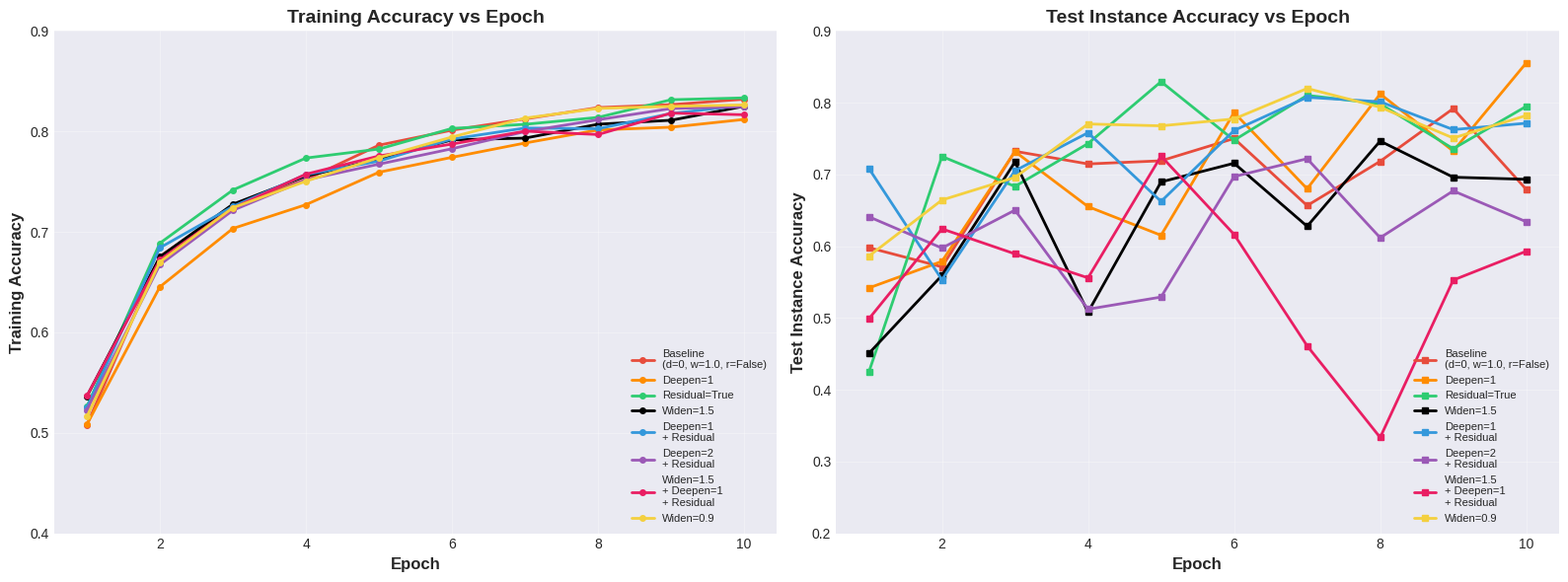
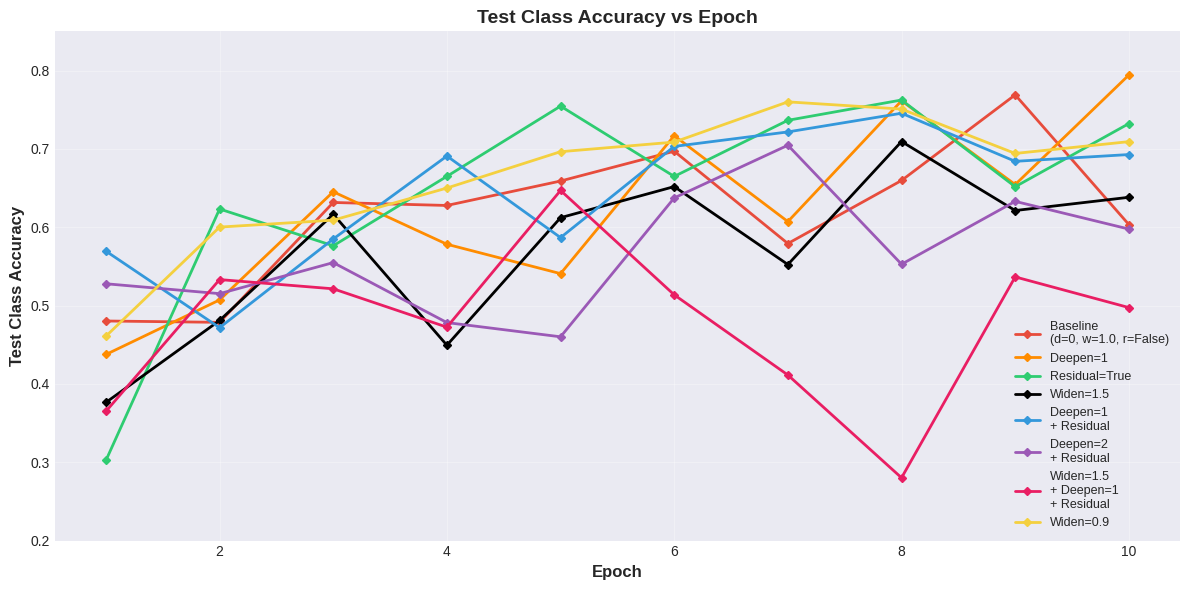
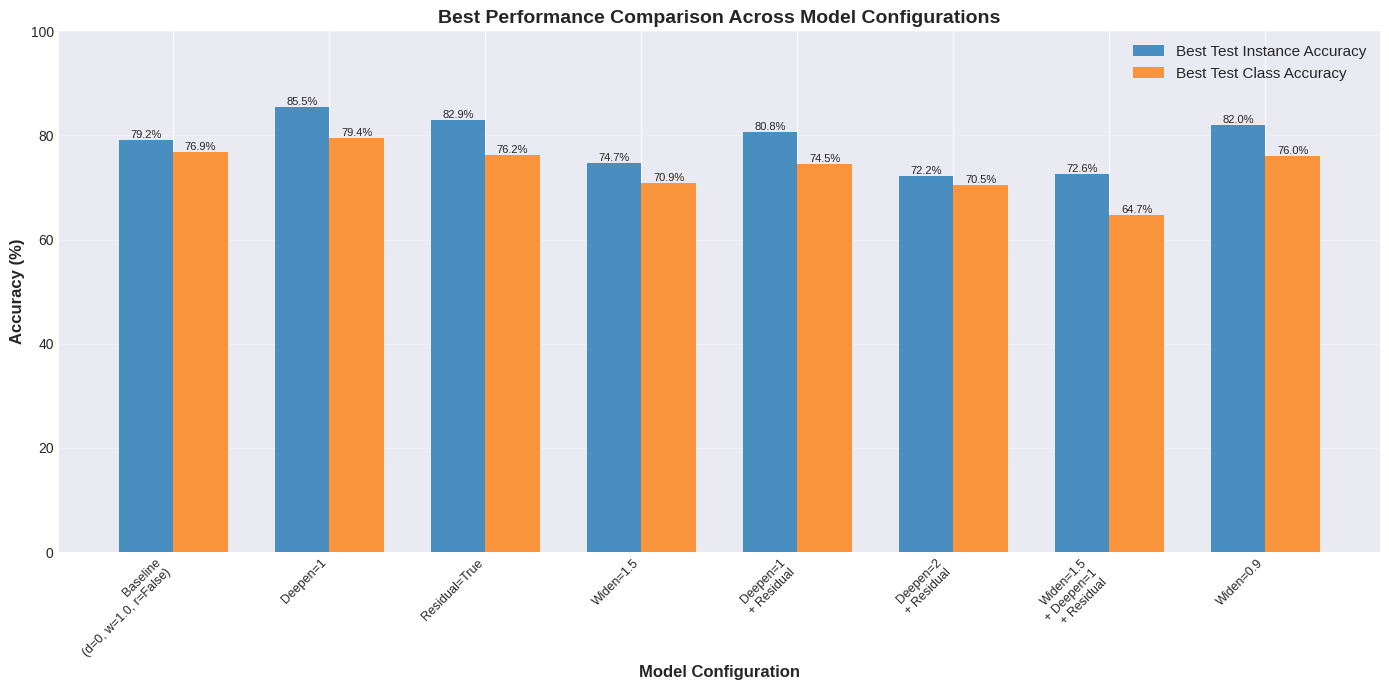
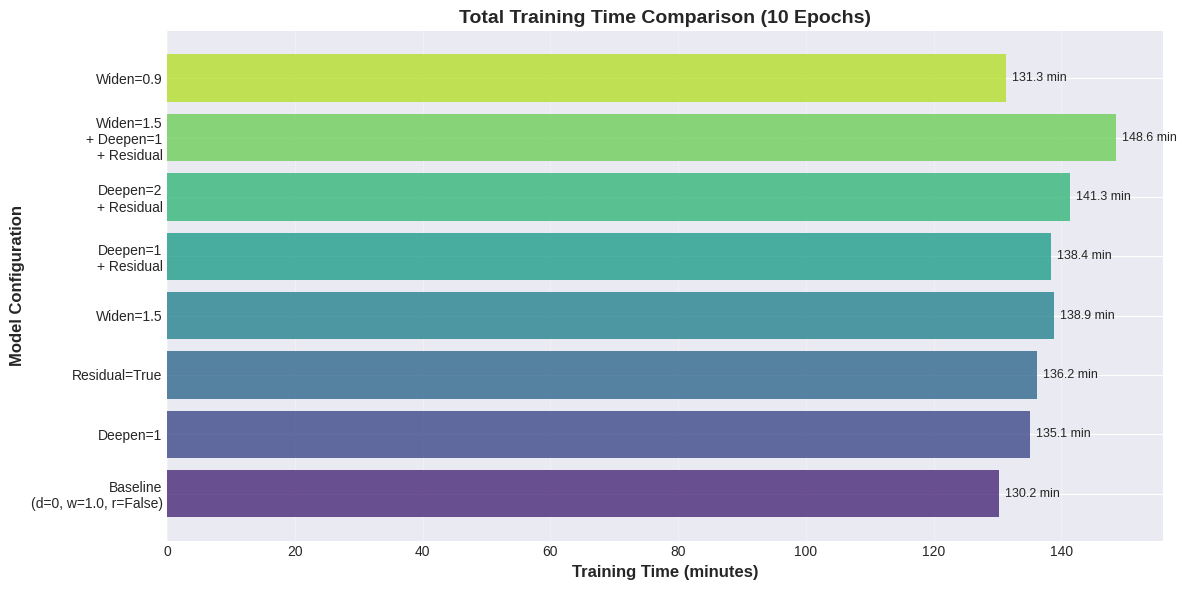
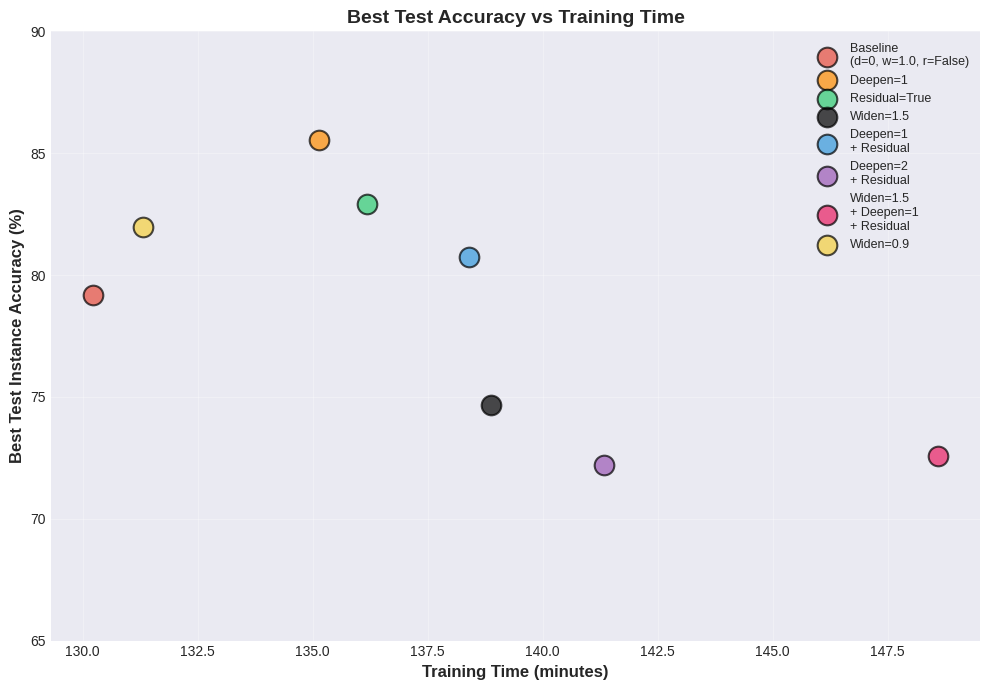
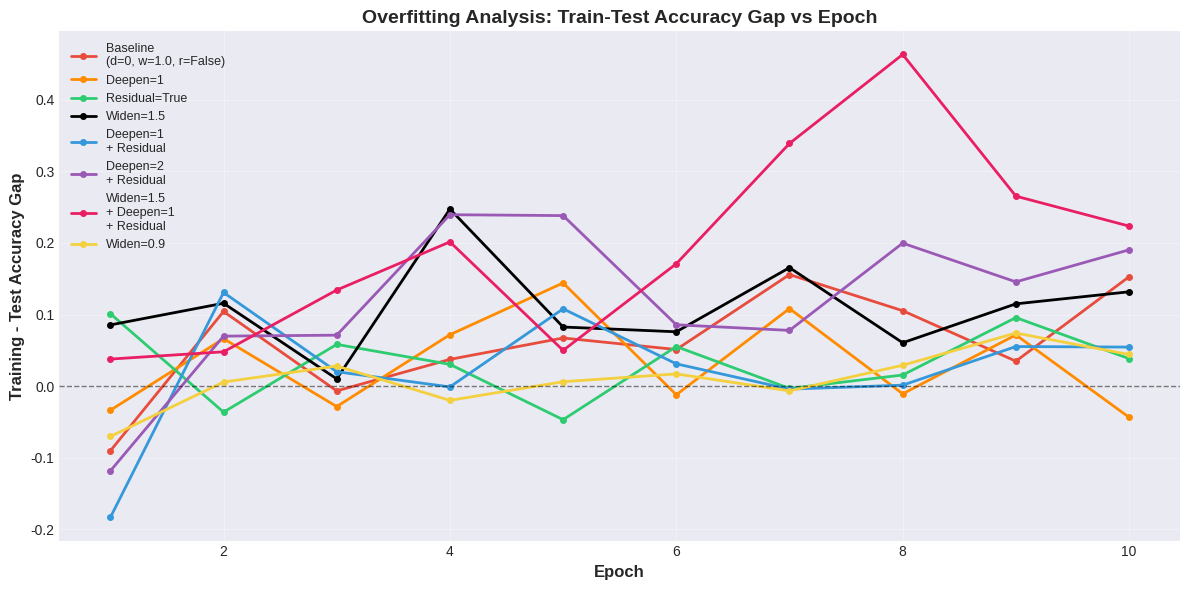
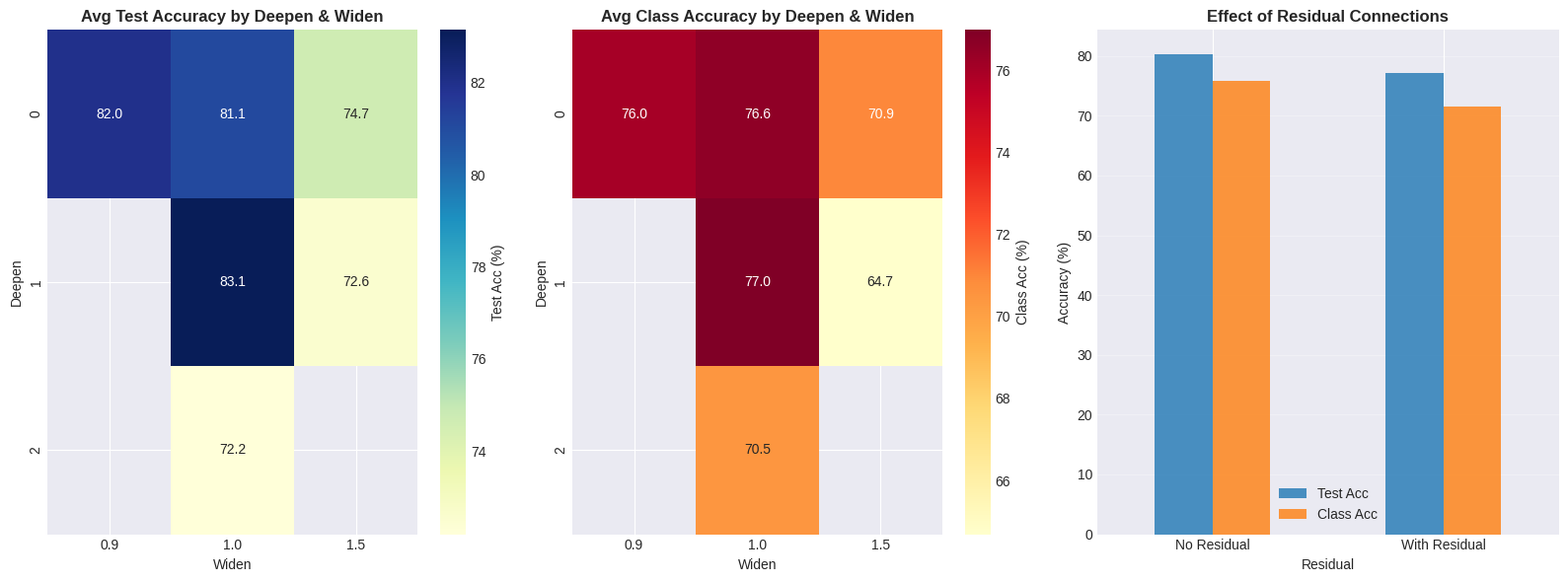
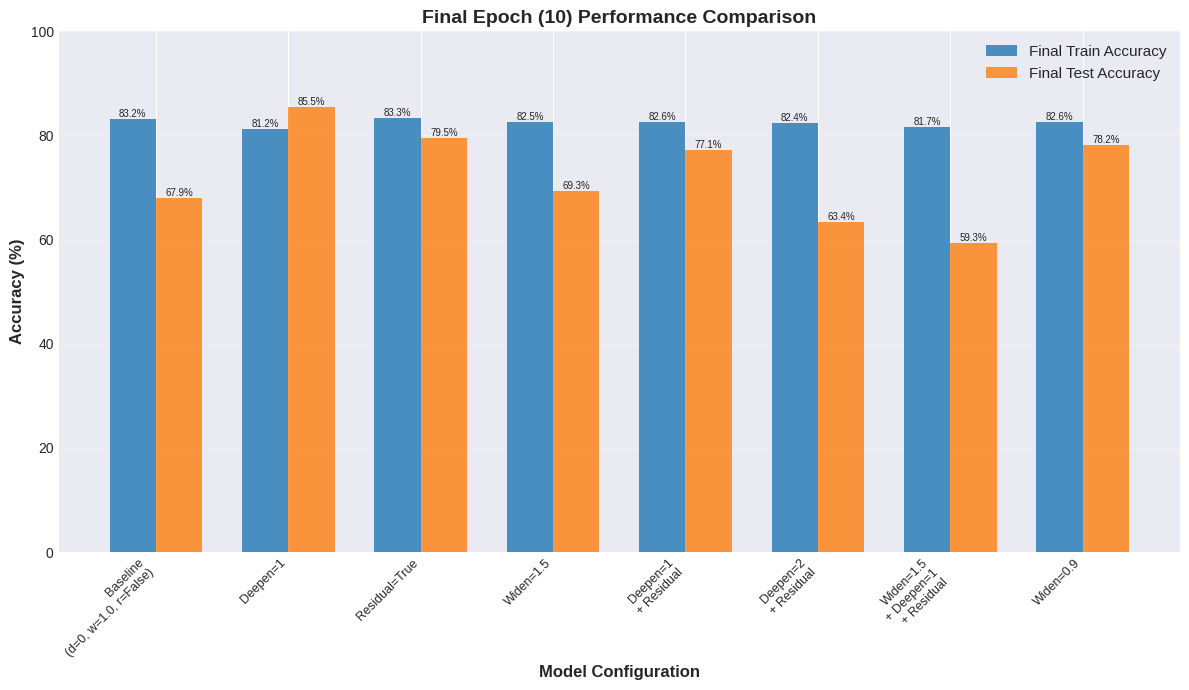

Generate these figures, in order, with matplotlib:
import matplotlib.pyplot as plt
import numpy as np
import pandas as pd
import seaborn as sns
from pathlib import Path

# Set style
plt.style.use('seaborn-v0_8-darkgrid')

# Define unique colors for each model (8 distinct colors with high contrast)
MODEL_COLORS = {
    'Baseline\n(d=0, w=1.0, r=False)': '#e74c3c',  # Bright Red
    'Deepen=1': '#ff8c00',  # Dark Orange
    'Residual=True': '#2ecc71',  # Bright Green
    'Widen=1.5': '#000000',  # Black
    'Deepen=1\n+ Residual': '#3498db',  # Sky Blue
    'Deepen=2\n+ Residual': '#9b59b6',  # Purple
    'Widen=1.5\n+ Deepen=1\n+ Residual': '#e91e63',  # Hot Pink
    'Widen=0.9': '#f4d03f',  # Golden Yellow (very distinct from orange)
}

# Define the training data from logs
training_data = {
    'Baseline\n(d=0, w=1.0, r=False)': {
        'epochs': list(range(1, 11)),
        'train_acc': [0.507622, 0.675508, 0.725610, 0.752033, 0.786280, 0.801220, 0.812398, 0.823679, 0.826626, 0.832012],
        'test_acc': [0.597977, 0.571197, 0.732282, 0.714644, 0.719013, 0.750081, 0.656553, 0.718285, 0.791748, 0.679207],
        'test_class_acc': [0.480279, 0.478563, 0.631557, 0.627745, 0.658936, 0.696960, 0.579154, 0.659641, 0.768923, 0.603394],
        'best_test_acc': 0.791748,
        'best_class_acc': 0.768923,
        'total_time': 130.23,
        'deepen': 0, 'widen': 1.0, 'residual': False
    },
    'Deepen=1': {
        'epochs': list(range(1, 11)),
        'train_acc': [0.508130, 0.645224, 0.703354, 0.727033, 0.759350, 0.774187, 0.788415, 0.801423, 0.804167, 0.811890],
        'test_acc': [0.541828, 0.578883, 0.731877, 0.655178, 0.615210, 0.786246, 0.680016, 0.812136, 0.732605, 0.855421],
        'test_class_acc': [0.437523, 0.507170, 0.645217, 0.578232, 0.540733, 0.716803, 0.607147, 0.761349, 0.654409, 0.794231],
        'best_test_acc': 0.855421,
        'best_class_acc': 0.794231,
        'total_time': 135.13,
        'deepen': 1, 'widen': 1.0, 'residual': False
    },
    'Residual=True': {
        'epochs': list(range(1, 11)),
        'train_acc': [0.526016, 0.688720, 0.741667, 0.773476, 0.782419, 0.802947, 0.807012, 0.813923, 0.831504, 0.833333],
        'test_acc': [0.424757, 0.725081, 0.683333, 0.743042, 0.829288, 0.747654, 0.810194, 0.798382, 0.735761, 0.794903],
        'test_class_acc': [0.302341, 0.623230, 0.576277, 0.664915, 0.754539, 0.664807, 0.736435, 0.762348, 0.651674, 0.732218],
        'best_test_acc': 0.829288,
        'best_class_acc': 0.762348,
        'total_time': 136.19,
        'deepen': 0, 'widen': 1.0, 'residual': True
    },
    'Widen=1.5': {
        'epochs': list(range(1, 11)),
        'train_acc': [0.536179, 0.675102, 0.727541, 0.755488, 0.772154, 0.791565, 0.793293, 0.807114, 0.811077, 0.825000],
        'test_acc': [0.450647, 0.559304, 0.717395, 0.508091, 0.689563, 0.715615, 0.627751, 0.746521, 0.696117, 0.693204],
        'test_class_acc': [0.376322, 0.480973, 0.616505, 0.449360, 0.612148, 0.651825, 0.552357, 0.709344, 0.621273, 0.638158],
        'best_test_acc': 0.746521,
        'best_class_acc': 0.709344,
        'total_time': 138.88,
        'deepen': 0, 'widen': 1.5, 'residual': False
    },
    'Deepen=1\n+ Residual': {
        'epochs': list(range(1, 11)),
        'train_acc': [0.524898, 0.684146, 0.725305, 0.757012, 0.770427, 0.792378, 0.803354, 0.802642, 0.817785, 0.825915],
        'test_acc': [0.708333, 0.553317, 0.705178, 0.758091, 0.662379, 0.761246, 0.807524, 0.801294, 0.762460, 0.771359],
        'test_class_acc': [0.569440, 0.471743, 0.584987, 0.690816, 0.586699, 0.703124, 0.721609, 0.745448, 0.684080, 0.692729],
        'best_test_acc': 0.807524,
        'best_class_acc': 0.745448,
        'total_time': 138.39,
        'deepen': 1, 'widen': 1.0, 'residual': True
    },
    'Deepen=2\n+ Residual': {
        'epochs': list(range(1, 11)),
        'train_acc': [0.522561, 0.667276, 0.721443, 0.751728, 0.767378, 0.782724, 0.799797, 0.811585, 0.822764, 0.824492],
        'test_acc': [0.641019, 0.597411, 0.650243, 0.512217, 0.529126, 0.697006, 0.721926, 0.611812, 0.677104, 0.634061],
        'test_class_acc': [0.527814, 0.515174, 0.554814, 0.478261, 0.460104, 0.637375, 0.704590, 0.552744, 0.632979, 0.597620],
        'best_test_acc': 0.721926,
        'best_class_acc': 0.704590,
        'total_time': 141.34,
        'deepen': 2, 'widen': 1.0, 'residual': True
    },
    'Widen=1.5\n+ Deepen=1\n+ Residual': {
        'epochs': list(range(1, 11)),
        'train_acc': [0.536585, 0.672154, 0.723577, 0.757419, 0.775508, 0.787398, 0.800203, 0.796850, 0.818191, 0.816565],
        'test_acc': [0.498786, 0.624191, 0.589320, 0.555906, 0.725566, 0.616424, 0.461165, 0.333495, 0.552751, 0.592961],
        'test_class_acc': [0.364996, 0.533144, 0.521361, 0.472432, 0.646914, 0.513685, 0.411327, 0.280148, 0.536560, 0.497422],
        'best_test_acc': 0.725566,
        'best_class_acc': 0.646914,
        'total_time': 148.59,
        'deepen': 1, 'widen': 1.5, 'residual': True
    },
    'Widen=0.9': {
        'epochs': list(range(1, 11)),
        'train_acc': [0.515955, 0.670020, 0.723984, 0.750407, 0.773882, 0.794411, 0.813211, 0.822866, 0.824898, 0.826321],
        'test_acc': [0.586246, 0.664320, 0.695874, 0.770307, 0.767718, 0.777346, 0.819822, 0.793689, 0.750728, 0.782120],
        'test_class_acc': [0.460881, 0.600139, 0.608989, 0.649981, 0.696377, 0.708629, 0.759975, 0.750769, 0.694142, 0.709193],
        'best_test_acc': 0.819822,
        'best_class_acc': 0.759975,
        'total_time': 131.32,
        'deepen': 0, 'widen': 0.9, 'residual': False
    },
}

# Create output directory
output_dir = Path('visualization_results')
output_dir.mkdir(exist_ok=True)

# 1. Training and Test Accuracy Curves for All Models
fig, (ax1, ax2) = plt.subplots(1, 2, figsize=(16, 6))

for model_name, data in training_data.items():
    color = MODEL_COLORS[model_name]
    ax1.plot(data['epochs'], data['train_acc'], marker='o', label=model_name, linewidth=2, markersize=4, color=color)
    ax2.plot(data['epochs'], data['test_acc'], marker='s', label=model_name, linewidth=2, markersize=4, color=color)

ax1.set_xlabel('Epoch', fontsize=12, fontweight='bold')
ax1.set_ylabel('Training Accuracy', fontsize=12, fontweight='bold')
ax1.set_title('Training Accuracy vs Epoch', fontsize=14, fontweight='bold')
ax1.legend(fontsize=8, loc='lower right')
ax1.grid(True, alpha=0.3)
ax1.set_ylim([0.4, 0.9])

ax2.set_xlabel('Epoch', fontsize=12, fontweight='bold')
ax2.set_ylabel('Test Instance Accuracy', fontsize=12, fontweight='bold')
ax2.set_title('Test Instance Accuracy vs Epoch', fontsize=14, fontweight='bold')
ax2.legend(fontsize=8, loc='lower right')
ax2.grid(True, alpha=0.3)
ax2.set_ylim([0.2, 0.9])

plt.tight_layout()
plt.savefig(output_dir / 'training_test_accuracy_curves.png', dpi=300, bbox_inches='tight')
print("Saved: training_test_accuracy_curves.png")
plt.close()

# 2. Test Class Accuracy Curves
fig, ax = plt.subplots(figsize=(12, 6))

for model_name, data in training_data.items():
    color = MODEL_COLORS[model_name]
    ax.plot(data['epochs'], data['test_class_acc'], marker='D', label=model_name, linewidth=2, markersize=4, color=color)

ax.set_xlabel('Epoch', fontsize=12, fontweight='bold')
ax.set_ylabel('Test Class Accuracy', fontsize=12, fontweight='bold')
ax.set_title('Test Class Accuracy vs Epoch', fontsize=14, fontweight='bold')
ax.legend(fontsize=9, loc='lower right')
ax.grid(True, alpha=0.3)
ax.set_ylim([0.2, 0.85])

plt.tight_layout()
plt.savefig(output_dir / 'test_class_accuracy_curves.png', dpi=300, bbox_inches='tight')
print("Saved: test_class_accuracy_curves.png")
plt.close()

# 3. Best Performance Comparison
model_names = list(training_data.keys())
best_test_accs = [data['best_test_acc'] for data in training_data.values()]
best_class_accs = [data['best_class_acc'] for data in training_data.values()]

x = np.arange(len(model_names))
width = 0.35

fig, ax = plt.subplots(figsize=(14, 7))
bars1 = ax.bar(x - width/2, [acc*100 for acc in best_test_accs], width, label='Best Test Instance Accuracy', alpha=0.8)
bars2 = ax.bar(x + width/2, [acc*100 for acc in best_class_accs], width, label='Best Test Class Accuracy', alpha=0.8)

ax.set_xlabel('Model Configuration', fontsize=12, fontweight='bold')
ax.set_ylabel('Accuracy (%)', fontsize=12, fontweight='bold')
ax.set_title('Best Performance Comparison Across Model Configurations', fontsize=14, fontweight='bold')
ax.set_xticks(x)
ax.set_xticklabels(model_names, rotation=45, ha='right', fontsize=9)
ax.legend(fontsize=11)
ax.grid(True, alpha=0.3, axis='y')
ax.set_ylim([0, 100])

# Add value labels on bars
for bars in [bars1, bars2]:
    for bar in bars:
        height = bar.get_height()
        ax.text(bar.get_x() + bar.get_width()/2., height,
                f'{height:.1f}%', ha='center', va='bottom', fontsize=8)

plt.tight_layout()
plt.savefig(output_dir / 'best_performance_comparison.png', dpi=300, bbox_inches='tight')
print("Saved: best_performance_comparison.png")
plt.close()

# 4. Training Time Comparison
training_times = [data['total_time'] for data in training_data.values()]

fig, ax = plt.subplots(figsize=(12, 6))
bars = ax.barh(model_names, training_times, alpha=0.8, color=sns.color_palette("viridis", len(model_names)))

ax.set_xlabel('Training Time (minutes)', fontsize=12, fontweight='bold')
ax.set_ylabel('Model Configuration', fontsize=12, fontweight='bold')
ax.set_title('Total Training Time Comparison (10 Epochs)', fontsize=14, fontweight='bold')
ax.grid(True, alpha=0.3, axis='x')

# Add value labels
for i, (bar, time) in enumerate(zip(bars, training_times)):
    ax.text(time + 1, i, f'{time:.1f} min', va='center', fontsize=9)

plt.tight_layout()
plt.savefig(output_dir / 'training_time_comparison.png', dpi=300, bbox_inches='tight')
print("Saved: training_time_comparison.png")
plt.close()

# 5. Accuracy vs Training Time Scatter Plot
fig, ax = plt.subplots(figsize=(10, 7))

for model_name, data in training_data.items():
    color = MODEL_COLORS[model_name]
    ax.scatter(data['total_time'], data['best_test_acc']*100, 
               s=200, alpha=0.7, color=color, edgecolors='black', linewidth=1.5,
               label=model_name)

ax.set_xlabel('Training Time (minutes)', fontsize=12, fontweight='bold')
ax.set_ylabel('Best Test Instance Accuracy (%)', fontsize=12, fontweight='bold')
ax.set_title('Best Test Accuracy vs Training Time', fontsize=14, fontweight='bold')
ax.legend(fontsize=9, loc='best')
ax.grid(True, alpha=0.3)
ax.set_ylim([65, 90])

plt.tight_layout()
plt.savefig(output_dir / 'accuracy_vs_time.png', dpi=300, bbox_inches='tight')
print("Saved: accuracy_vs_time.png")
plt.close()

# 6. Performance Metrics Summary Table
summary_data = []
for model_name, data in training_data.items():
    summary_data.append({
        'Model': model_name.replace('\n', ' '),
        'Deepen': data['deepen'],
        'Widen': data['widen'],
        'Residual': data['residual'],
        'Best Test Acc (%)': f"{data['best_test_acc']*100:.2f}",
        'Best Class Acc (%)': f"{data['best_class_acc']*100:.2f}",
        'Training Time (min)': f"{data['total_time']:.2f}"
    })

df = pd.DataFrame(summary_data)

# Create a table figure
fig, ax = plt.subplots(figsize=(14, 6))
ax.axis('tight')
ax.axis('off')

table = ax.table(cellText=df.values, colLabels=df.columns, cellLoc='center', loc='center',
                colWidths=[0.25, 0.08, 0.08, 0.08, 0.15, 0.15, 0.15])
table.auto_set_font_size(False)
table.set_fontsize(9)
table.scale(1, 2)

# Style header
for i in range(len(df.columns)):
    table[(0, i)].set_facecolor('#40466e')
    table[(0, i)].set_text_props(weight='bold', color='white')

# Alternate row colors
for i in range(1, len(df) + 1):
    for j in range(len(df.columns)):
        if i % 2 == 0:
            table[(i, j)].set_facecolor('#f0f0f0')

plt.title('PointNet2 SSG Model Performance Summary', fontsize=16, fontweight='bold', pad=20)
plt.savefig(output_dir / 'performance_summary_table.png', dpi=300, bbox_inches='tight')
print("Saved: performance_summary_table.png")
plt.close()

# 7. Overfitting Analysis - Train vs Test Accuracy Gap
fig, ax = plt.subplots(figsize=(12, 6))

for model_name, data in training_data.items():
    color = MODEL_COLORS[model_name]
    train_test_gap = np.array(data['train_acc']) - np.array(data['test_acc'])
    ax.plot(data['epochs'], train_test_gap, marker='o', label=model_name, linewidth=2, markersize=4, color=color)

ax.set_xlabel('Epoch', fontsize=12, fontweight='bold')
ax.set_ylabel('Training - Test Accuracy Gap', fontsize=12, fontweight='bold')
ax.set_title('Overfitting Analysis: Train-Test Accuracy Gap vs Epoch', fontsize=14, fontweight='bold')
ax.legend(fontsize=9, loc='upper left')
ax.grid(True, alpha=0.3)
ax.axhline(y=0, color='black', linestyle='--', linewidth=1, alpha=0.5)

plt.tight_layout()
plt.savefig(output_dir / 'overfitting_analysis.png', dpi=300, bbox_inches='tight')
print("Saved: overfitting_analysis.png")
plt.close()

# 8. Configuration Effects Heatmap
configs = []
for model_name, data in training_data.items():
    configs.append([
        data['deepen'],
        data['widen'],
        1 if data['residual'] else 0,
        data['best_test_acc'] * 100,
        data['best_class_acc'] * 100,
        data['total_time']
    ])

config_df = pd.DataFrame(configs, 
                         columns=['Deepen', 'Widen', 'Residual', 'Test Acc (%)', 'Class Acc (%)', 'Time (min)'],
                         index=[name.replace('\n', ' ') for name in model_names])

fig, axes = plt.subplots(1, 3, figsize=(16, 6))

# Heatmap for Test Accuracy
config_pivot1 = config_df.pivot_table(values='Test Acc (%)', index='Deepen', columns='Widen', aggfunc='mean')
sns.heatmap(config_pivot1, annot=True, fmt='.1f', cmap='YlGnBu', ax=axes[0], cbar_kws={'label': 'Test Acc (%)'})
axes[0].set_title('Avg Test Accuracy by Deepen & Widen', fontweight='bold')

# Heatmap for Class Accuracy
config_pivot2 = config_df.pivot_table(values='Class Acc (%)', index='Deepen', columns='Widen', aggfunc='mean')
sns.heatmap(config_pivot2, annot=True, fmt='.1f', cmap='YlOrRd', ax=axes[1], cbar_kws={'label': 'Class Acc (%)'})
axes[1].set_title('Avg Class Accuracy by Deepen & Widen', fontweight='bold')

# Bar plot for Residual effect
residual_effect = config_df.groupby('Residual')[['Test Acc (%)', 'Class Acc (%)']].mean()
residual_effect.plot(kind='bar', ax=axes[2], alpha=0.8)
axes[2].set_title('Effect of Residual Connections', fontweight='bold')
axes[2].set_xticklabels(['No Residual', 'With Residual'], rotation=0)
axes[2].set_ylabel('Accuracy (%)')
axes[2].legend(['Test Acc', 'Class Acc'])
axes[2].grid(True, alpha=0.3, axis='y')

plt.tight_layout()
plt.savefig(output_dir / 'configuration_effects.png', dpi=300, bbox_inches='tight')
print("Saved: configuration_effects.png")
plt.close()

# 9. Final epoch performance comparison
final_train_accs = [data['train_acc'][-1] for data in training_data.values()]
final_test_accs = [data['test_acc'][-1] for data in training_data.values()]

fig, ax = plt.subplots(figsize=(12, 7))
x = np.arange(len(model_names))
width = 0.35

bars1 = ax.bar(x - width/2, [acc*100 for acc in final_train_accs], width, label='Final Train Accuracy', alpha=0.8)
bars2 = ax.bar(x + width/2, [acc*100 for acc in final_test_accs], width, label='Final Test Accuracy', alpha=0.8)

ax.set_xlabel('Model Configuration', fontsize=12, fontweight='bold')
ax.set_ylabel('Accuracy (%)', fontsize=12, fontweight='bold')
ax.set_title('Final Epoch (10) Performance Comparison', fontsize=14, fontweight='bold')
ax.set_xticks(x)
ax.set_xticklabels(model_names, rotation=45, ha='right', fontsize=9)
ax.legend(fontsize=11)
ax.grid(True, alpha=0.3, axis='y')
ax.set_ylim([0, 100])

# Add value labels
for bars in [bars1, bars2]:
    for bar in bars:
        height = bar.get_height()
        ax.text(bar.get_x() + bar.get_width()/2., height,
                f'{height:.1f}%', ha='center', va='bottom', fontsize=7)

plt.tight_layout()
plt.savefig(output_dir / 'final_epoch_comparison.png', dpi=300, bbox_inches='tight')
print("Saved: final_epoch_comparison.png")
plt.close()

# 10. Create comprehensive summary report
print("\n" + "="*80)
print("POINTNET2 SSG MODEL PERFORMANCE SUMMARY REPORT")
print("="*80)
print(f"\nTotal Models Evaluated: {len(training_data)}")
print(f"Training Duration: 10 epochs each")
print(f"Dataset: ModelNet40")
print(f"Batch Size: 24")
print(f"Learning Rate: 0.001")
print(f"Optimizer: Adam")

print("\n" + "-"*80)
print("TOP 3 MODELS BY TEST INSTANCE ACCURACY:")
print("-"*80)
sorted_by_test = sorted(training_data.items(), key=lambda x: x[1]['best_test_acc'], reverse=True)
for i, (name, data) in enumerate(sorted_by_test[:3], 1):
    print(f"{i}. {name.replace(chr(10), ' ')}")
    print(f"   Test Accuracy: {data['best_test_acc']*100:.2f}%")
    print(f"   Class Accuracy: {data['best_class_acc']*100:.2f}%")
    print(f"   Training Time: {data['total_time']:.2f} minutes")
    print(f"   Config: deepen={data['deepen']}, widen={data['widen']}, residual={data['residual']}")
    print()

print("-"*80)
print("TOP 3 MODELS BY TEST CLASS ACCURACY:")
print("-"*80)
sorted_by_class = sorted(training_data.items(), key=lambda x: x[1]['best_class_acc'], reverse=True)
for i, (name, data) in enumerate(sorted_by_class[:3], 1):
    print(f"{i}. {name.replace(chr(10), ' ')}")
    print(f"   Class Accuracy: {data['best_class_acc']*100:.2f}%")
    print(f"   Test Accuracy: {data['best_test_acc']*100:.2f}%")
    print(f"   Training Time: {data['total_time']:.2f} minutes")
    print(f"   Config: deepen={data['deepen']}, widen={data['widen']}, residual={data['residual']}")
    print()

print("-"*80)
print("FASTEST TRAINING TIMES:")
print("-"*80)
sorted_by_time = sorted(training_data.items(), key=lambda x: x[1]['total_time'])
for i, (name, data) in enumerate(sorted_by_time[:3], 1):
    print(f"{i}. {name.replace(chr(10), ' ')}: {data['total_time']:.2f} minutes")

print("\n" + "="*80)
print("All visualizations saved to 'visualization_results/' directory")
print("="*80)

# Save summary to text file
with open(output_dir / 'summary_report.txt', 'w') as f:
    f.write("="*80 + "\n")
    f.write("POINTNET2 SSG MODEL PERFORMANCE SUMMARY REPORT\n")
    f.write("="*80 + "\n\n")
    
    for model_name, data in training_data.items():
        f.write(f"Model: {model_name.replace(chr(10), ' ')}\n")
        f.write(f"Configuration: deepen={data['deepen']}, widen={data['widen']}, residual={data['residual']}\n")
        f.write(f"Best Test Instance Accuracy: {data['best_test_acc']*100:.2f}%\n")
        f.write(f"Best Test Class Accuracy: {data['best_class_acc']*100:.2f}%\n")
        f.write(f"Total Training Time: {data['total_time']:.2f} minutes\n")
        f.write(f"Final Train Accuracy: {data['train_acc'][-1]*100:.2f}%\n")
        f.write(f"Final Test Accuracy: {data['test_acc'][-1]*100:.2f}%\n")
        f.write("-"*80 + "\n\n")

print("\nSummary report saved to 'visualization_results/summary_report.txt'")
